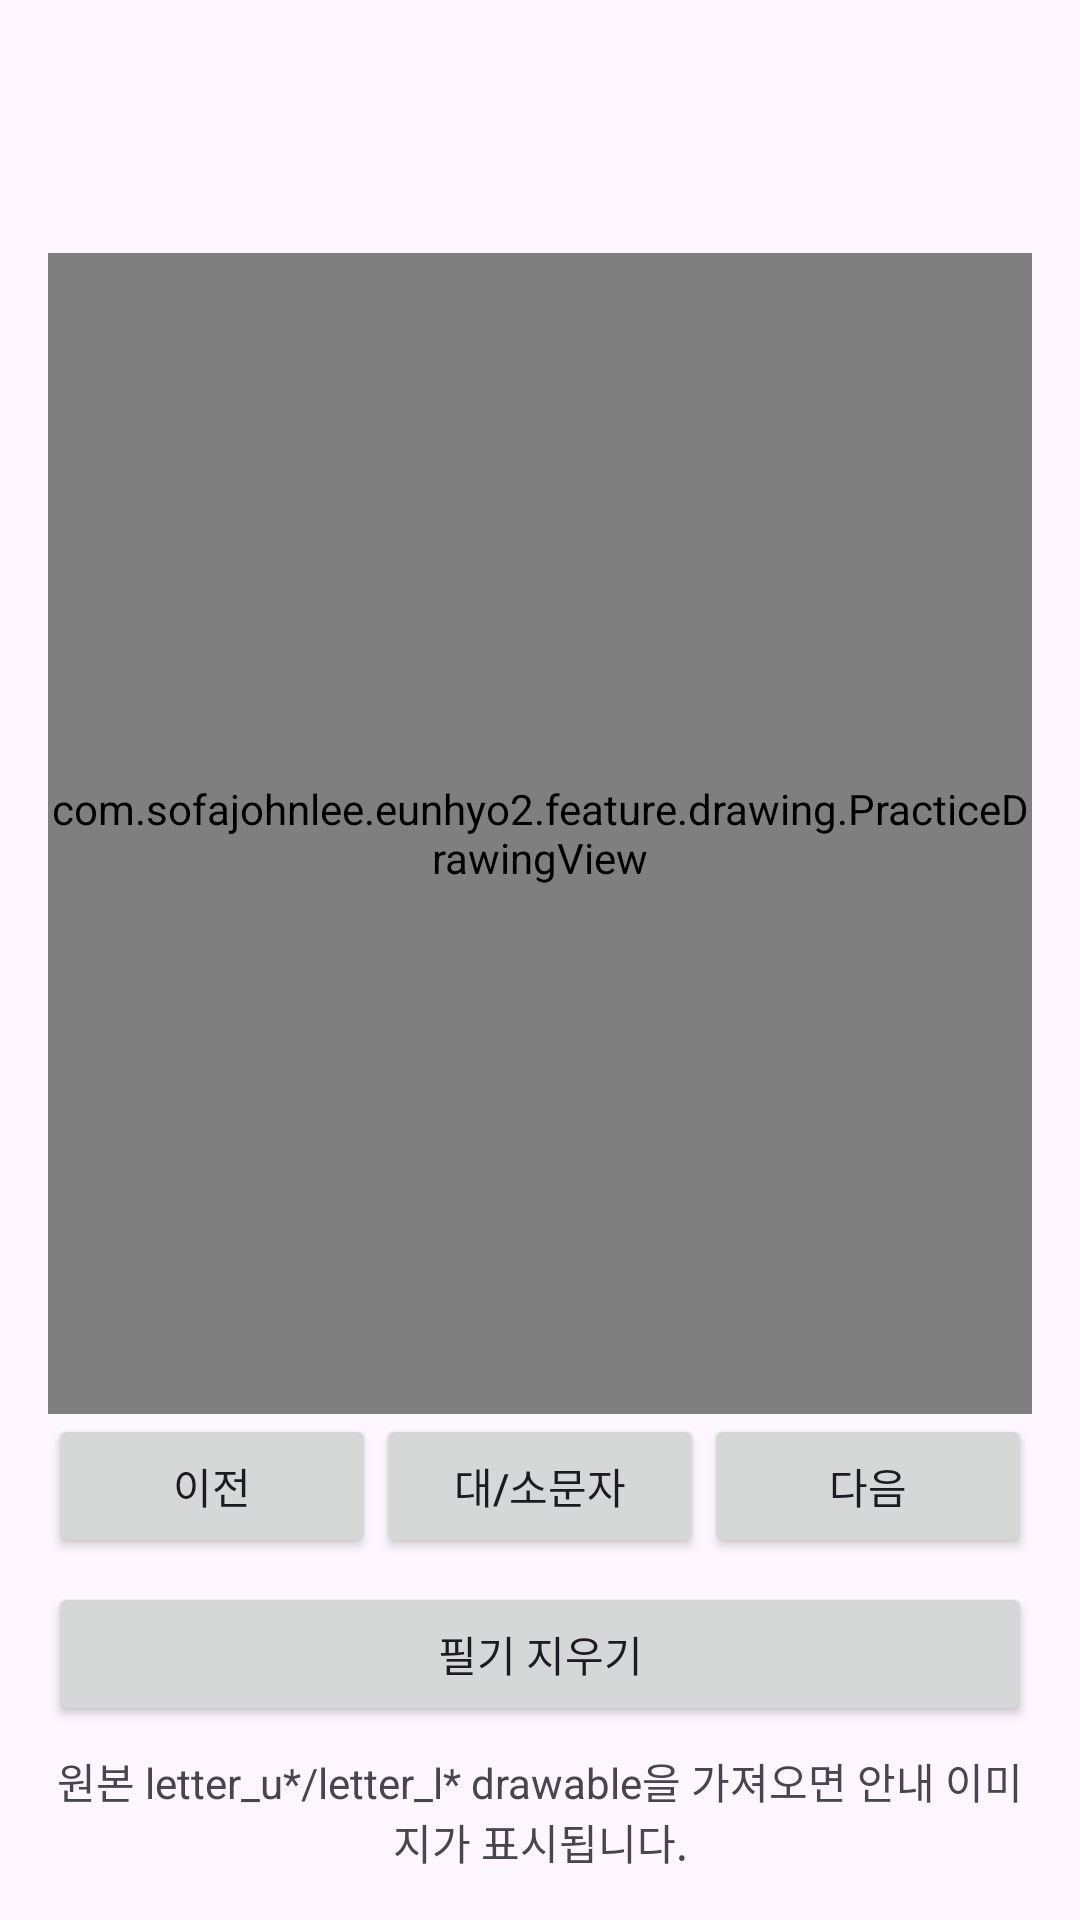

Produce the Android XML layout that renders to this screen, including the resource entries it uses.
<!-- AndroidManifest.xml: application theme Theme.Eunhyo2 -->
<!-- res/layout/activity_alphabet_trace.xml -->
<?xml version="1.0" encoding="utf-8"?>
<LinearLayout xmlns:android="http://schemas.android.com/apk/res/android"
    android:layout_width="match_parent"
    android:layout_height="match_parent"
    android:orientation="vertical"
    android:padding="16dp">

    <TextView
        android:id="@+id/textLetter"
        android:layout_width="match_parent"
        android:layout_height="wrap_content"
        android:gravity="center"
        android:textSize="42sp"
        android:textStyle="bold" />

    <FrameLayout
        android:layout_width="match_parent"
        android:layout_height="0dp"
        android:layout_weight="1"
        android:layout_marginTop="12dp">

        <ImageView
            android:id="@+id/imageTrace"
            android:layout_width="match_parent"
            android:layout_height="match_parent"
            android:adjustViewBounds="true"
            android:contentDescription="알파벳 따라쓰기 안내"
            android:scaleType="fitCenter" />

        <com.sofajohnlee.eunhyo2.feature.drawing.PracticeDrawingView
            android:id="@+id/drawingTrace"
            android:layout_width="match_parent"
            android:layout_height="match_parent" />
    </FrameLayout>

    <LinearLayout
        android:layout_width="match_parent"
        android:layout_height="wrap_content"
        android:orientation="horizontal"
        android:gravity="center">
        <Button android:id="@+id/buttonPrevious" android:layout_width="0dp" android:layout_height="wrap_content" android:layout_weight="1" android:text="이전" />
        <Button android:id="@+id/buttonCase" android:layout_width="0dp" android:layout_height="wrap_content" android:layout_weight="1" android:text="대/소문자" />
        <Button android:id="@+id/buttonNext" android:layout_width="0dp" android:layout_height="wrap_content" android:layout_weight="1" android:text="다음" />
    </LinearLayout>

    <Button
        android:id="@+id/buttonClear"
        android:layout_width="match_parent"
        android:layout_height="wrap_content"
        android:layout_marginTop="8dp"
        android:text="필기 지우기" />

    <TextView
        android:id="@+id/textAssetHint"
        android:layout_width="match_parent"
        android:layout_height="wrap_content"
        android:layout_marginTop="8dp"
        android:gravity="center"
        android:text="원본 letter_u*/letter_l* drawable을 가져오면 안내 이미지가 표시됩니다." />
</LinearLayout>
<!-- resources referenced by this layout -->
<resources>
  <style name="Theme.Eunhyo2" parent="Theme.Material3.DayNight.NoActionBar">
          <item name="android:windowLightStatusBar">true</item>
      </style>
</resources>
